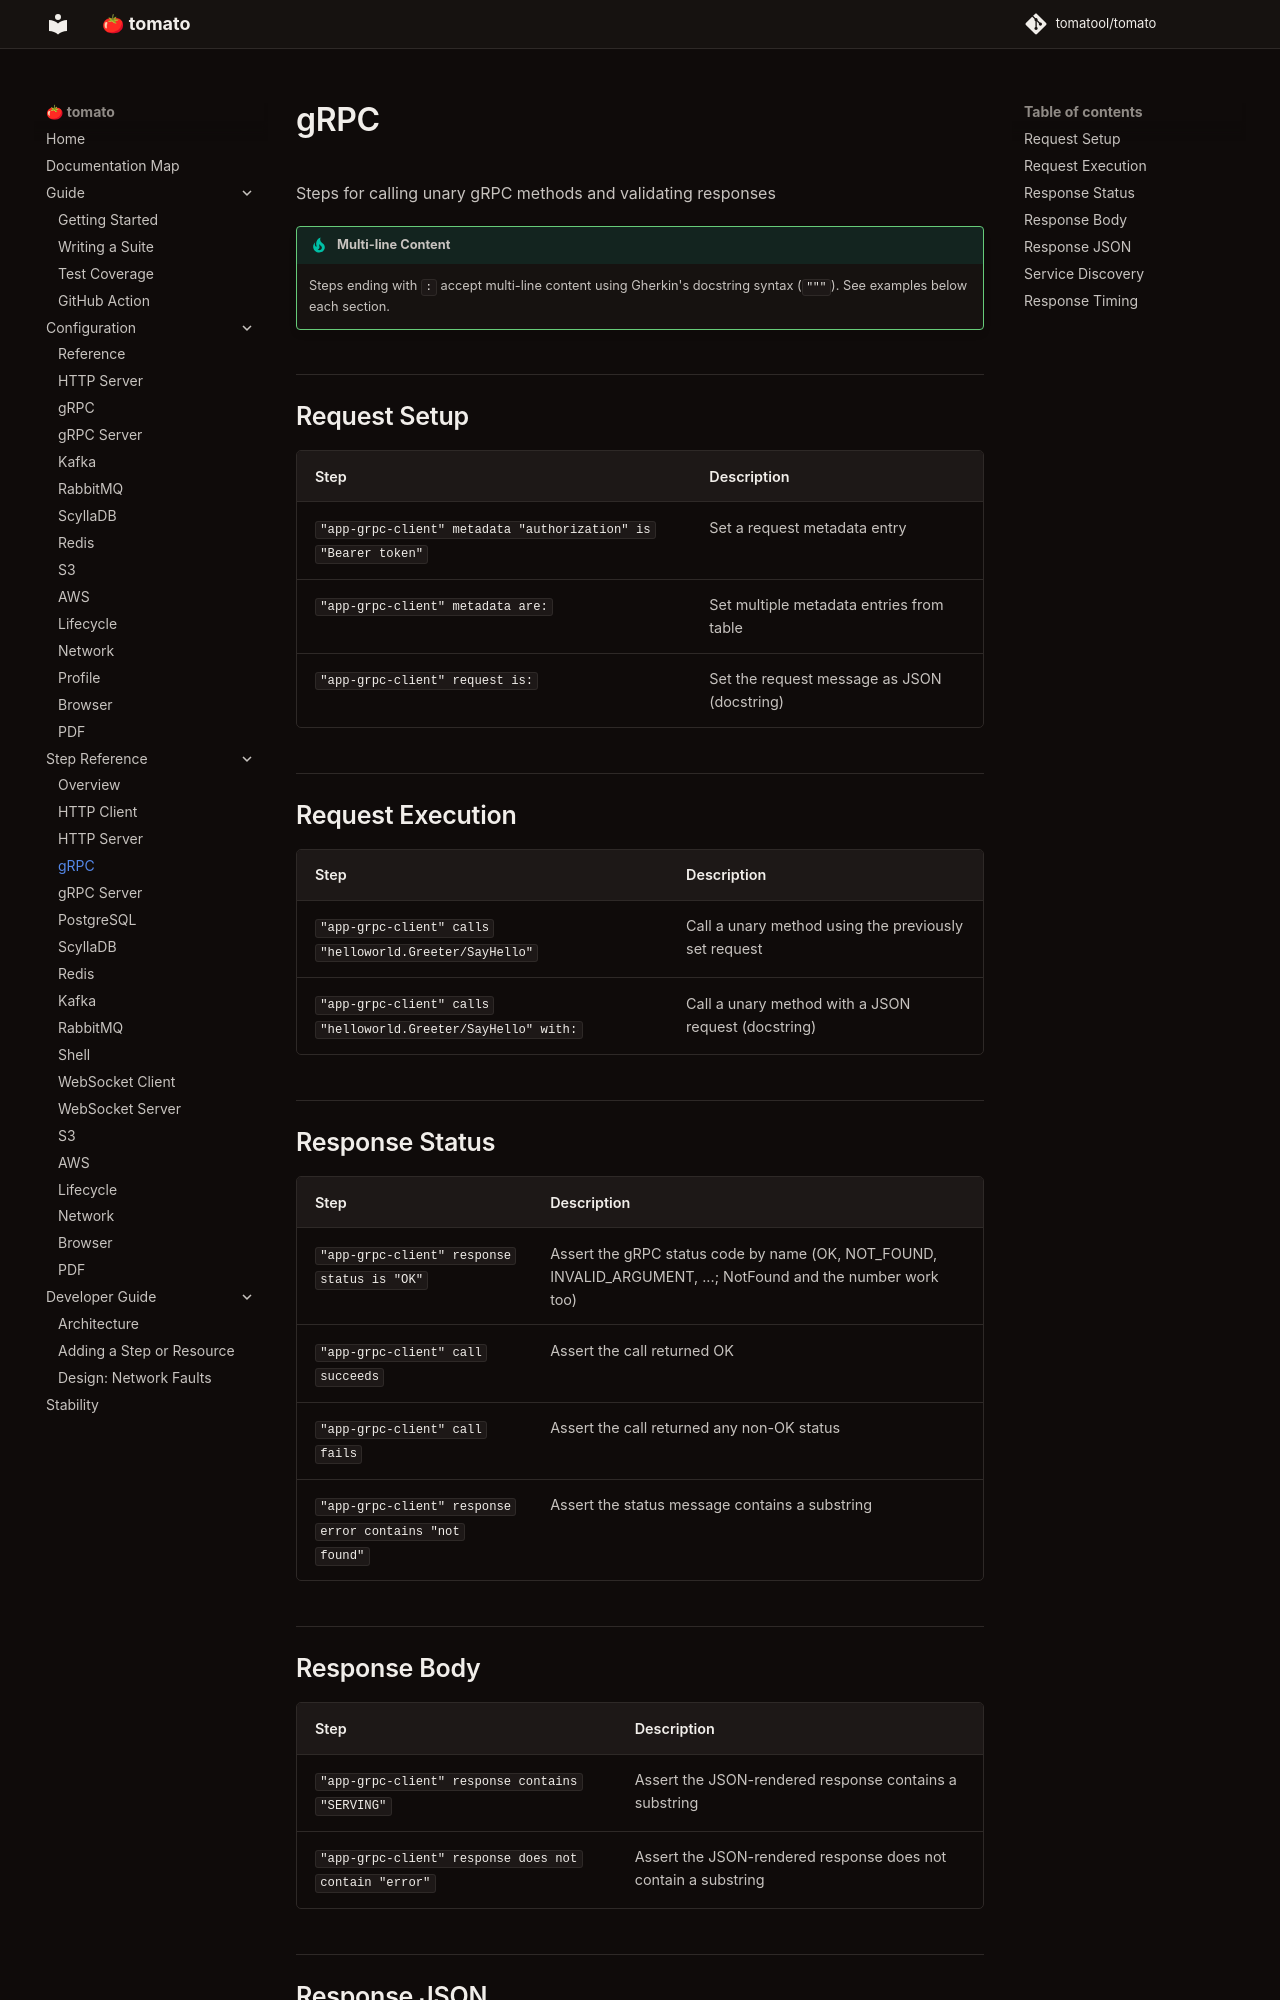

repository: tomatool/tomato · page: resources/grpc/index.html · generator: mkdocs

# gRPC

Steps for calling unary gRPC methods and validating responses

!!! tip "Multi-line Content"
    Steps ending with `:` accept multi-line content using Gherkin's docstring syntax (`"""`). See examples below each section.


## Request Setup

| Step | Description |
|------|-------------|
| `"app-grpc-client" metadata "authorization" is "Bearer token"` | Set a request metadata entry |
| `"app-grpc-client" metadata are:` | Set multiple metadata entries from table |
| `"app-grpc-client" request is:` | Set the request message as JSON (docstring) |



## Request Execution

| Step | Description |
|------|-------------|
| `"app-grpc-client" calls "helloworld.Greeter/SayHello"` | Call a unary method using the previously set request |
| `"app-grpc-client" calls "helloworld.Greeter/SayHello" with:` | Call a unary method with a JSON request (docstring) |



## Response Status

| Step | Description |
|------|-------------|
| `"app-grpc-client" response status is "OK"` | Assert the gRPC status code by name (OK, NOT_FOUND, INVALID_ARGUMENT, ...; NotFound and the number work too) |
| `"app-grpc-client" call succeeds` | Assert the call returned OK |
| `"app-grpc-client" call fails` | Assert the call returned any non-OK status |
| `"app-grpc-client" response error contains "not found"` | Assert the status message contains a substring |



## Response Body

| Step | Description |
|------|-------------|
| `"app-grpc-client" response contains "SERVING"` | Assert the JSON-rendered response contains a substring |
| `"app-grpc-client" response does not contain "error"` | Assert the JSON-rendered response does not contain a substring |
